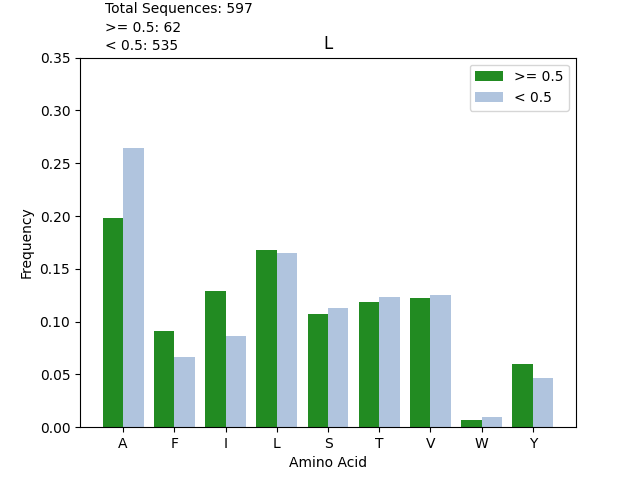

The file beside this chart, header and first rows:
, high_count, low_count, high_frequency, low_frequency
A, 846, 131, 0.1977, 0.2641
L, 718, 82, 0.1678, 0.1653
I, 554, 43, 0.1294, 0.08669
V, 525, 62, 0.1227, 0.125
T, 507, 61, 0.1185, 0.123
S, 457, 56, 0.1068, 0.1129
F, 390, 33, 0.09112, 0.06653
Y, 255, 23, 0.05958, 0.04637
W, 28, 5, 0.006542, 0.01008
